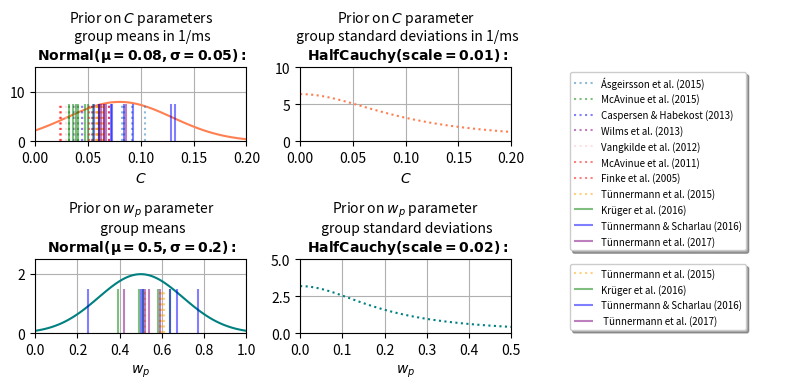

Here is the Python script that generated this plot:
import matplotlib.pyplot as plt
from matplotlib.collections import LineCollection
import scipy.stats
import numpy as np

f, axs = plt.subplots(2, 3, figsize=(8, 4))

######## C parameters ########

x_min = 0.0
x_max = 0.2

mean = 0.08
std = 0.05

x = np.linspace(x_min, x_max, 100)
y = scipy.stats.norm.pdf(x,mean,std)

axs[0, 0].plot(x,y, color='coral')
axs[0, 0].grid()
axs[0, 0].set_xlim(x_min,x_max)
axs[0, 0].set_ylim(0,15)
axs[0, 0].set_title('Prior on $C$ parameters\n group means in 1/ms\n $\\bf{Normal(\mu = 0.08, \sigma = 0.05):}$',fontsize=10)
axs[0, 0].set_xlabel('$C$')

line_length = 7.5

### Ásgeirsson et al. (2015)
Asgeirsson_Cs = [0.1036, 0.0838, 0.09169, 0.08267]
Asgeirsson_Cs_lines = LineCollection(
    ([[C, 0], [C, line_length]] for C in Asgeirsson_Cs), label='Ásgeirsson et al. (2015)', alpha=0.5, linestyle=':')
axs[0, 0].add_collection(Asgeirsson_Cs_lines)

### McAvinue et al. (2015)
McAvinue_Cs = [0.03206, 0.04035]
McAvinue_Cs_lines = LineCollection(([[C, 0], [C, line_length]] for C in McAvinue_Cs),
                                   label='McAvinue et al. (2015)', alpha=0.5, linestyle=':', color='green')
axs[0, 0].add_collection(McAvinue_Cs_lines)

### Caspersen & Habekost (2013)
Caspersen_Cs = [0.0369, 0.04385]
Caspersen_Cs_lines = LineCollection(([[C, 0], [C, line_length]] for C in Caspersen_Cs),
                                   label='Caspersen & Habekost (2013)', alpha=0.5, linestyle=':', color='blue')
axs[0, 0].add_collection(Caspersen_Cs_lines)

### Wilms et al. (2013)
Wilms_Cs = [0.0702, 0.0605, 0.0539]
Wilms_Cs_lines = LineCollection(([[C, 0], [C, line_length]] for C in Wilms_Cs),
                                   label='Wilms et al. (2013)', alpha=0.5, linestyle=':', color='purple')
axs[0, 0].add_collection(Wilms_Cs_lines)



### McAvinue et al. (2012)
McAvinue2_Cs = [0.046, 0.064, 0.061, 0.057, 0.051, 0.038, 0.038, 0.029]
McAvinue2_Cs_lines = LineCollection(([[C, 0], [C, line_length]] for C in McAvinue2_Cs),
                                   label='Vangkilde et al. (2012)', alpha=0.5, linestyle=':', color='pink')
axs[0, 0].add_collection(McAvinue2_Cs_lines)


### Vangkilde et al. (2011)
Vangkilde_Cs = [0.070, 0.055, 0.051]
Vangkilde_Cs_lines = LineCollection(([[C, 0], [C, line_length]] for C in Vangkilde_Cs),
                                   label='McAvinue et al. (2011)', alpha=0.5, linestyle=':', color='red')
axs[0, 0].add_collection(Vangkilde_Cs_lines)



### Finke et al. (2005)
Finke_Cs = [0.02448, 0.02344]
Finke_Cs_lines = LineCollection(([[C, 0], [C, line_length]] for C in Finke_Cs),
                                   label='Finke et al. (2005)', alpha=0.5, linestyle=':', color='red')
axs[0, 0].add_collection(Finke_Cs_lines)

### Tünnermann et al. (2015)
Tuennermann2015_Cs = [0.05736, 0.05936, 0.06377, 0.06196, 0.05853, 0.06306, 0.05816, 0.05974]
Tuennermann2015_Cs_lines = LineCollection(([[C, 0], [C, line_length]] for C in Tuennermann2015_Cs),
                                   label='Tünnermann et al. (2015)', alpha=0.5, linestyle=':', color='orange')
axs[0, 0].add_collection(Tuennermann2015_Cs_lines)


### Krüger et al. (2016)
Krueger2016_Cs = [0.0497, 0.0476, 0.0552, 0.0603, 0.0407, 0.03869, 0.032, 0.0354]
Krueger2016_Cs_lines = LineCollection(([[C, 0], [C, line_length]] for C in Krueger2016_Cs),
                                   label='Krüger et al. (2016)', alpha=0.5, color='green')
axs[0, 0].add_collection(Krueger2016_Cs_lines)

### Tünnermann & Scharlau (2016)
Tuennermann2016_Cs = [0.07239, 0.08395, 0.13243, 0.05608, 0.12875, 0.09295, 0.07226, 0.06014]
Tuennermann2016_Cs_lines = LineCollection(([[C, 0], [C, line_length]] for C in Tuennermann2016_Cs),
                                   label='Tünnermann & Scharlau (2016)', alpha=0.5, color='blue')
axs[0, 0].add_collection(Tuennermann2016_Cs_lines)

### Tünnermann et al. (2017)
Tuennermann2017_Cs = [0.06711, 0.08579, 0.06494, 0.06232, 0.06507, 0.06079]
Tuennermann2017_Cs_lines = LineCollection(([[C, 0], [C, line_length]] for C in Tuennermann2017_Cs),
                                   label='Tünnermann et al. (2017)', alpha=0.5, color='purple')
axs[0, 0].add_collection(Tuennermann2017_Cs_lines)


handles, labels = axs[0, 0].get_legend_handles_labels()

axs[0, 2].set_axis_off()
axs[1, 2].set_axis_off()
axs[0, 2].legend(handles, labels, loc='upper left',
          fancybox=True, shadow=True, ncol=1, fontsize=7)

#f.subplots_adjust(bottom=0.5)

x_min = 0.0
x_max = 0.2
scale = 0.1
x = np.linspace(x_min, x_max, 100)
y = scipy.stats.halfcauchy.pdf(x,0, scale)

axs[0, 1].plot(x,y, color='coral', linestyle=':')
axs[0, 1].grid()
axs[0, 1].set_xlim(x_min,x_max)
axs[0, 1].set_ylim(0,10)
axs[0, 1].set_title('Prior on $C$ parameter\n group standard deviations in 1/ms\n $\\bf{HalfCauchy(scale = 0.01):}$',fontsize=10)
axs[0, 1].set_xlabel('$C$')

######## w parameters ########


x_min = 0.0
x_max = 1

mean = 0.5
std = 0.2

x = np.linspace(x_min, x_max, 100)
y = scipy.stats.norm.pdf(x,mean,std)

axs[1, 0].plot(x,y, color='teal')
axs[1, 0].grid()
axs[1, 0].set_xlim(x_min,x_max)
axs[1, 0].set_ylim(0,2.5)
axs[1, 0].set_title('Prior on $w_p$ parameter\n group means\n $\\bf{Normal(\mu = 0.5, \sigma = 0.2):}$',fontsize=10)
axs[1, 0].set_xlabel('$w_p$')

line_length = 1.5

### Tünnermann et al. (2015)
Tuennermann2015_wps = [0.6, 0.52, 0.61, 0.59]
Tuennermann2015_wps_lines = LineCollection(
    ([[C, 0], [C, line_length]] for C in Tuennermann2015_wps), label='Tünnermann et al. (2015)', alpha=0.5, color='orange', linestyle=':')
axs[1, 0].add_collection(Tuennermann2015_wps_lines)


### Krüger et al. (2016)
Krueger2016_wps = [0.49, 0.51, 0.39, 0.64, 0.58]
Krueger2016_wps_lines = LineCollection(
    ([[C, 0], [C, line_length]] for C in Krueger2016_wps), label='Krüger et al. (2016)', alpha=0.5, color='green')
axs[1, 0].add_collection(Krueger2016_wps_lines)


### Tünnermann & Scharlau (2016)
Tuennermann2016_wps = [0.51, 0.67, 0.25, 0.77, 0.64, 0.5]
Tuennermann2016_wps_lines = LineCollection(
    ([[C, 0], [C, line_length]] for C in Tuennermann2016_wps), label='Tünnermann & Scharlau (2016)', alpha=0.5, color='blue')
axs[1, 0].add_collection(Tuennermann2016_wps_lines)


### Tünnermann et al. (2017)
Tuennermann2017_wps = [0.59, 0.52, 0.54, 0.42]
Tuennermann2017_wps_lines = LineCollection(
    ([[C, 0], [C, line_length]] for C in Tuennermann2017_wps), label=' Tünnermann et al. (2017)', alpha=0.5, color='purple')
axs[1, 0].add_collection(Tuennermann2017_wps_lines)

handles, labels = axs[1, 0].get_legend_handles_labels()

axs[1, 2].legend(handles, labels, loc='upper left',
          fancybox=True, shadow=True, ncol=1, fontsize=7)



x_min = 0.0
x_max = 0.5
scale = 0.2
x = np.linspace(x_min, x_max, 100)
y = scipy.stats.halfcauchy.pdf(x,0, scale)

axs[1, 1].plot(x,y, color='teal', linestyle=':')
axs[1, 1].grid()
axs[1, 1].set_xlim(x_min,x_max)
axs[1, 1].set_ylim(0,5)
axs[1, 1].set_title('Prior on $w_p$ parameter\n group standard deviations\n $\\bf{HalfCauchy(scale = 0.02):}$',fontsize=10)
axs[1, 1].set_xlabel('$w_p$')

plt.tight_layout()
plt.savefig("prior-visualizaions.svg")
plt.show()
